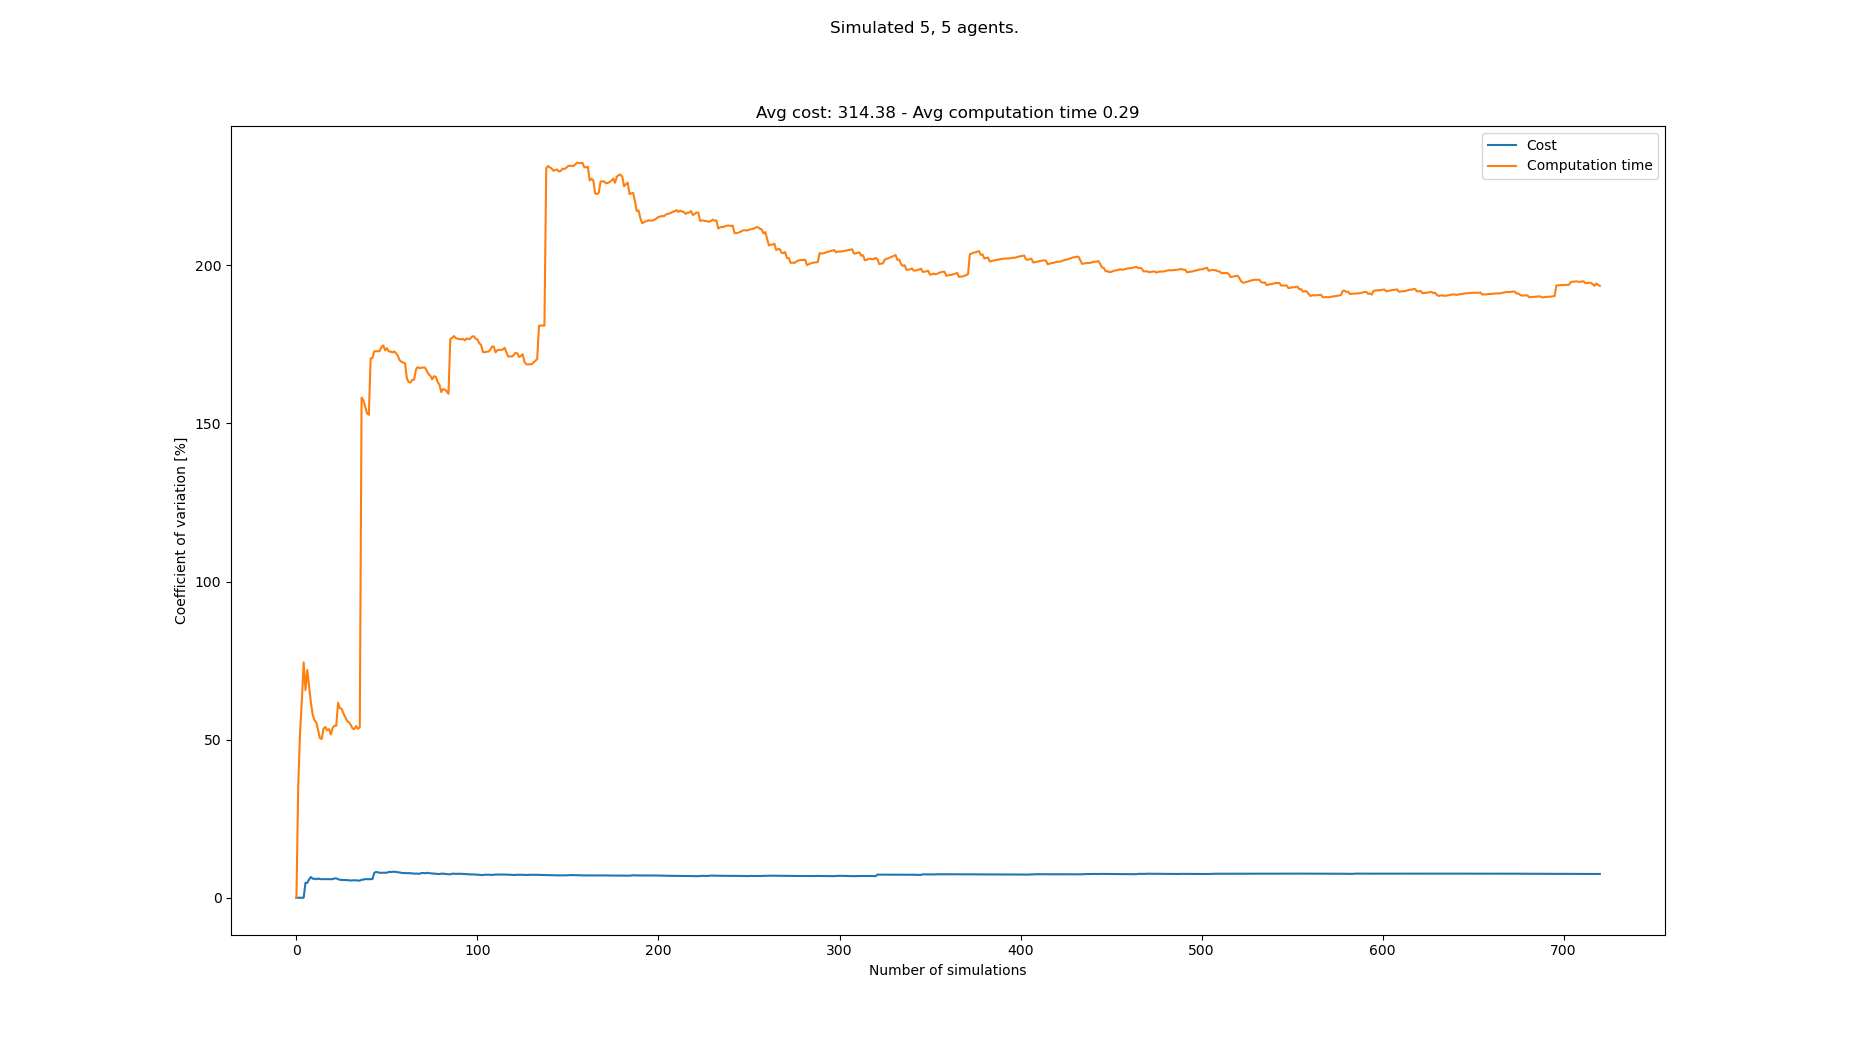

The data file committed next to this chart (first rows):
starts, goals, Cost, Cost_var, Cost_mean, Cost_std, Computation time, Computation time_var, Computation time_mean, Computation time_std
[(2, 0), (4, 0), (1, 1), (5, 1), (0, 1),…, [(7, 21), (0, 21), (3, 21), (6, 20), (6,…, 310, 0.0, 310.0, 0.0, 0.1477, 0.0, 0.1477, 0.0
[(6, 1), (8, 0), (5, 1), (1, 0), (7, 1),…, [(0, 21), (3, 20), (4, 21), (2, 20), (5,…, 310, 0.0, 310.0, 0.0, 0.07065, 35.28, 0.1092, 0.03851
[(5, 0), (6, 0), (8, 1), (7, 1), (3, 1),…, [(6, 21), (1, 21), (5, 21), (4, 20), (4,…, , 0.0, 310.0, 0.0, 0.04061, 52.24, 0.08631, 0.04509
[(7, 0), (2, 0), (5, 0), (0, 1), (6, 1),…, [(7, 21), (8, 20), (4, 21), (5, 20), (3,…, , 0.0, 310.0, 0.0, 0.03269, 62.31, 0.0729, 0.04543
[(0, 0), (1, 1), (7, 1), (8, 1), (2, 1),…, [(0, 21), (6, 20), (8, 20), (5, 20), (5,…, , 0.0, 310.0, 0.0, 0.01828, 74.44, 0.06198, 0.04613
[(8, 0), (2, 0), (8, 1), (3, 0), (5, 0),…, [(5, 21), (3, 20), (3, 21), (4, 20), (5,…, 280, 4.714, 300.0, 14.14, 0.07957, 65.66, 0.06491, 0.04262
[(4, 1), (3, 1), (7, 0), (0, 0), (1, 1),…, [(0, 20), (2, 20), (2, 21), (4, 20), (7,…, , 4.714, 300.0, 14.14, 0.02139, 72.06, 0.05869, 0.0423
[(8, 0), (6, 0), (5, 0), (7, 0), (0, 1),…, [(4, 20), (8, 21), (6, 21), (7, 21), (0,…, 330, 5.806, 307.5, 17.85, 0.1199, 66.99, 0.06634, 0.04444
[(8, 1), (3, 0), (0, 1), (4, 0), (6, 1),…, [(0, 21), (3, 20), (8, 21), (5, 20), (6,…, 340, 6.558, 314.0, 20.59, 0.09553, 61.64, 0.06958, 0.04289
[(2, 1), (2, 0), (8, 0), (6, 1), (7, 0),…, [(5, 21), (1, 21), (3, 21), (7, 20), (6,…, 320, 6.009, 315.0, 18.93, 0.07892, 57.84, 0.07052, 0.04079
[(4, 1), (1, 0), (2, 0), (1, 1), (6, 1),…, [(2, 20), (5, 21), (8, 21), (1, 20), (5,…, , 6.009, 315.0, 18.93, 0.05906, 56.17, 0.06948, 0.03903
[(0, 0), (0, 1), (6, 0), (4, 0), (2, 1),…, [(0, 20), (5, 20), (6, 20), (3, 21), (3,…, 300, 5.848, 312.9, 18.29, 0.1347, 55.39, 0.07492, 0.04149
[(2, 1), (7, 0), (1, 0), (5, 1), (0, 0),…, [(2, 20), (3, 21), (2, 21), (4, 21), (7,…, 340, 6.111, 316.2, 19.32, 0.1138, 52.87, 0.07791, 0.04119
[(2, 1), (3, 0), (4, 0), (8, 1), (7, 0),…, [(3, 21), (5, 21), (8, 20), (3, 20), (0,…, 330, 5.892, 317.8, 18.72, 0.09686, 50.45, 0.07926, 0.03999
[(8, 0), (3, 0), (5, 1), (2, 1), (6, 0),…, [(7, 21), (3, 21), (5, 20), (5, 21), (1,…, , 5.892, 317.8, 18.72, 0.05668, 50.21, 0.07776, 0.03904
[(5, 1), (4, 1), (2, 0), (6, 0), (0, 1),…, [(2, 21), (7, 21), (0, 20), (3, 21), (6,…, , 5.892, 317.8, 18.72, 0.02552, 53.51, 0.07449, 0.03986
[(5, 0), (0, 0), (7, 1), (2, 1), (1, 1),…, [(1, 20), (7, 21), (3, 21), (2, 20), (4,…, , 5.892, 317.8, 18.72, 0.04484, 54.02, 0.07275, 0.0393
[(1, 0), (0, 0), (7, 1), (2, 0), (3, 0),…, [(3, 21), (4, 21), (4, 20), (5, 20), (2,…, , 5.892, 317.8, 18.72, 0.0635, 52.95, 0.07223, 0.03825
[(3, 0), (1, 0), (2, 1), (1, 1), (2, 0),…, [(8, 21), (0, 21), (7, 20), (4, 21), (3,…, , 5.892, 317.8, 18.72, 0.0446, 53.31, 0.07078, 0.03774
[(7, 1), (1, 0), (5, 0), (0, 1), (4, 1),…, [(4, 20), (4, 21), (0, 21), (2, 20), (5,…, 300, 5.869, 316.0, 18.55, 0.09548, 51.62, 0.07201, 0.03717
[(1, 0), (6, 1), (0, 0), (4, 0), (5, 0),…, [(0, 20), (6, 21), (5, 20), (6, 20), (1,…, , 5.869, 316.0, 18.55, 0.02714, 53.68, 0.06988, 0.03751
[(0, 0), (3, 0), (7, 0), (1, 0), (1, 1),…, [(5, 21), (6, 20), (7, 20), (2, 21), (1,…, 290, 6.121, 313.6, 19.2, 0.1458, 54.44, 0.07333, 0.03992
[(5, 1), (3, 1), (4, 0), (0, 1), (8, 1),…, [(3, 20), (7, 21), (5, 21), (1, 21), (4,…, , 6.121, 313.6, 19.2, 0.05015, 54.38, 0.07232, 0.03932
[(1, 0), (8, 1), (2, 0), (4, 0), (0, 1),…, [(7, 20), (1, 21), (4, 20), (8, 20), (4,…, 320, 5.878, 314.2, 18.47, 0.2188, 61.67, 0.07842, 0.04836
[(6, 0), (2, 1), (5, 0), (8, 0), (4, 0),…, [(5, 20), (7, 21), (5, 21), (3, 21), (4,…, 310, 5.664, 313.8, 17.78, 0.1145, 59.99, 0.07987, 0.04791
[(7, 0), (4, 0), (0, 0), (4, 1), (3, 0),…, [(6, 20), (4, 21), (5, 21), (0, 21), (8,…, , 5.664, 313.8, 17.78, 0.0574, 59.72, 0.079, 0.04718
[(5, 1), (7, 1), (4, 1), (2, 1), (5, 0),…, [(2, 21), (6, 20), (1, 20), (4, 20), (4,…, 330, 5.596, 315.0, 17.63, 0.103, 58.23, 0.07989, 0.04652
[(3, 0), (0, 0), (3, 1), (1, 0), (2, 1),…, [(5, 20), (5, 21), (0, 20), (7, 20), (4,…, , 5.596, 315.0, 17.63, 0.08248, 57.11, 0.07999, 0.04568
[(8, 0), (7, 0), (2, 1), (6, 1), (5, 1),…, [(5, 21), (6, 20), (0, 20), (3, 21), (2,…, , 5.596, 315.0, 17.63, 0.09263, 55.89, 0.08042, 0.04495
[(8, 0), (1, 0), (6, 0), (2, 0), (5, 0),…, [(3, 21), (7, 21), (8, 20), (6, 21), (3,…, 330, 5.518, 316.0, 17.44, 0.1497, 55.49, 0.08273, 0.04591
[(2, 0), (1, 0), (7, 0), (3, 1), (5, 0),…, [(7, 20), (3, 20), (8, 21), (7, 21), (0,…, 330, 5.434, 316.9, 17.22, 0.07966, 54.66, 0.08263, 0.04517
[(6, 1), (3, 1), (4, 0), (2, 1), (0, 1),…, [(5, 21), (2, 20), (7, 20), (6, 20), (0,…, 340, 5.521, 318.2, 17.57, 0.1022, 53.56, 0.08325, 0.04459
[(2, 1), (5, 1), (3, 1), (1, 1), (0, 1),…, [(5, 20), (2, 21), (0, 21), (7, 20), (1,…, , 5.521, 318.2, 17.57, 0.0634, 53.29, 0.08264, 0.04404
[(8, 0), (3, 1), (5, 1), (3, 0), (1, 1),…, [(3, 21), (0, 21), (4, 21), (1, 21), (7,…, , 5.521, 318.2, 17.57, 0.03551, 54.28, 0.08126, 0.04411
[(4, 1), (0, 0), (7, 1), (5, 0), (4, 0),…, [(2, 20), (6, 21), (1, 20), (7, 21), (5,…, 330, 5.42, 318.9, 17.28, 0.1212, 53.38, 0.0824, 0.04398
[(2, 1), (4, 0), (8, 1), (3, 1), (5, 1),…, [(4, 21), (8, 21), (7, 20), (2, 21), (7,…, , 5.42, 318.9, 17.28, 0.04202, 53.98, 0.08128, 0.04387
[(4, 0), (1, 0), (6, 1), (0, 1), (7, 0),…, [(0, 20), (8, 21), (0, 21), (1, 20), (8,…, 350, 5.679, 320.5, 18.2, 1.111, 158.1, 0.1091, 0.1725
[(7, 0), (6, 1), (0, 0), (4, 1), (2, 0),…, [(8, 21), (6, 20), (7, 21), (2, 21), (2,…, 300, 5.727, 319.5, 18.3, 0.07744, 157.3, 0.1083, 0.1703
[(1, 0), (7, 1), (2, 0), (7, 0), (1, 1),…, [(2, 21), (5, 20), (3, 20), (7, 21), (7,…, 290, 5.95, 318.1, 18.93, 0.1089, 155.3, 0.1083, 0.1681
[(3, 1), (5, 0), (7, 1), (4, 0), (0, 0),…, [(6, 20), (5, 20), (0, 21), (0, 20), (3,…, 330, 5.856, 318.6, 18.66, 0.1105, 153.2, 0.1084, 0.166
[(6, 1), (0, 1), (3, 1), (7, 1), (6, 0),…, [(6, 21), (7, 20), (8, 21), (4, 20), (1,…, 340, 5.871, 319.6, 18.76, 0.07071, 152.7, 0.1074, 0.1641
[(6, 0), (3, 1), (7, 1), (8, 1), (3, 0),…, [(4, 20), (5, 21), (6, 21), (0, 21), (1,…, 340, 5.872, 320.4, 18.81, 1.127, 170.5, 0.1317, 0.2246
[(3, 1), (5, 1), (3, 0), (2, 1), (5, 0),…, [(7, 21), (4, 21), (3, 21), (0, 21), (2,…, 300, 5.902, 319.6, 18.86, 0.06584, 170.7, 0.1302, 0.2222
[(1, 1), (7, 0), (4, 0), (6, 0), (2, 1),…, [(7, 20), (3, 20), (6, 20), (5, 21), (6,…, 410, 7.857, 323.1, 25.38, 1.102, 172.8, 0.1523, 0.2631
[(0, 0), (6, 0), (4, 1), (6, 1), (7, 1),…, [(0, 20), (3, 20), (3, 21), (2, 20), (8,…, 280, 8.151, 321.5, 26.2, 0.07999, 172.8, 0.1507, 0.2604
[(7, 1), (2, 1), (3, 1), (4, 1), (0, 0),…, [(0, 20), (6, 21), (8, 21), (1, 21), (7,…, 310, 8.042, 321.1, 25.82, 0.08091, 172.8, 0.1491, 0.2578
[(4, 0), (7, 0), (8, 1), (6, 1), (4, 1),…, [(4, 20), (1, 20), (6, 21), (3, 21), (5,…, 320, 7.903, 321, 25.37, 0.07662, 172.9, 0.1476, 0.2552
[(0, 1), (7, 0), (0, 0), (3, 0), (5, 0),…, [(0, 21), (3, 20), (6, 20), (7, 20), (0,…, , 7.903, 321, 25.37, 0.03523, 174.2, 0.1453, 0.253
[(1, 1), (3, 1), (1, 0), (8, 1), (7, 0),…, [(6, 20), (2, 21), (1, 21), (0, 21), (3,…, , 7.903, 321, 25.37, 0.06089, 174.7, 0.1435, 0.2507
[(7, 0), (2, 1), (5, 1), (4, 0), (1, 1),…, [(2, 21), (3, 20), (4, 21), (8, 21), (0,…, 350, 7.914, 322.0, 25.48, 0.1349, 173.1, 0.1434, 0.2482
[(5, 0), (2, 1), (2, 0), (8, 1), (7, 0),…, [(3, 21), (5, 20), (4, 21), (0, 21), (2,…, , 7.914, 322.0, 25.48, 0.05364, 173.8, 0.1416, 0.2461
[(1, 1), (8, 0), (2, 0), (1, 0), (8, 1),…, [(1, 21), (7, 21), (4, 20), (1, 20), (7,…, 280, 8.153, 320.6, 26.14, 0.1137, 172.8, 0.1411, 0.2437
[(3, 1), (0, 0), (7, 1), (8, 0), (5, 1),…, [(5, 21), (6, 20), (4, 21), (0, 20), (2,…, , 8.153, 320.6, 26.14, 0.07577, 172.8, 0.1398, 0.2416
[(0, 0), (2, 1), (7, 0), (5, 0), (6, 1),…, [(3, 20), (5, 21), (8, 20), (5, 20), (7,…, 290, 8.22, 319.7, 26.28, 0.0868, 172.4, 0.1389, 0.2395
[(7, 0), (0, 1), (3, 0), (1, 0), (4, 1),…, [(4, 21), (7, 21), (8, 21), (3, 20), (6,…, , 8.22, 319.7, 26.28, 0.06135, 172.8, 0.1375, 0.2375
[(6, 0), (1, 1), (4, 0), (7, 1), (3, 0),…, [(3, 21), (1, 20), (7, 21), (1, 21), (0,…, 300, 8.178, 319.1, 26.1, 0.0957, 172.2, 0.1367, 0.2354
[(7, 0), (0, 1), (4, 0), (7, 1), (6, 1),…, [(1, 20), (6, 20), (5, 20), (6, 21), (2,…, 330, 8.07, 319.4, 25.78, 0.1049, 171.4, 0.1361, 0.2334
[(5, 0), (7, 0), (1, 1), (4, 0), (2, 0),…, [(8, 21), (7, 21), (5, 21), (3, 21), (5,…, 310, 7.975, 319.1, 25.45, 0.1331, 170, 0.1361, 0.2314
[(6, 1), (8, 1), (8, 0), (4, 1), (5, 0),…, [(8, 20), (0, 21), (4, 20), (0, 20), (2,…, 310, 7.884, 318.9, 25.14, 0.0924, 169.5, 0.1354, 0.2295
[(2, 1), (0, 1), (1, 0), (2, 0), (0, 0),…, [(6, 21), (3, 21), (1, 21), (7, 20), (4,…, 330, 7.79, 319.2, 24.86, 0.08395, 169.3, 0.1345, 0.2276
... 633 more rows
